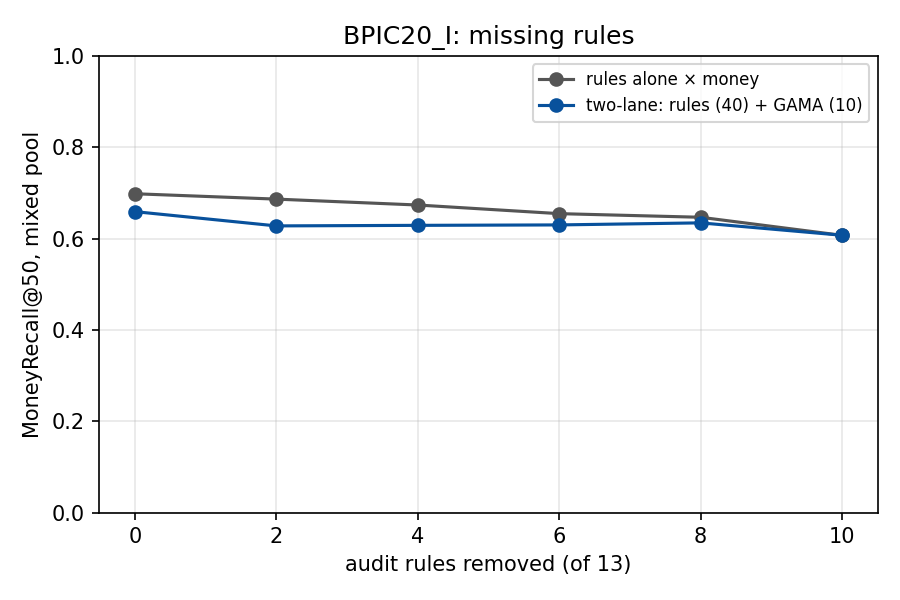

The file beside this chart, header and first rows:
seed, scenario, level, draw, system, MoneyRecall@50, costly_recall@50
707, covered, 0, 0, rules alone × money, 0.9991, 0.96
707, covered, 0, 0, two-lane: rules (40) + GAMA (10), 0.9991, 0.96
707, mixed, 0, 0, rules alone × money, 0.6352, 0.52
707, mixed, 0, 0, two-lane: rules (40) + GAMA (10), 0.5907, 0.48
707, covered, 2, 0, rules alone × money, 0.976, 0.84
707, covered, 2, 0, two-lane: rules (40) + GAMA (10), 0.976, 0.84
707, mixed, 2, 0, rules alone × money, 0.6132, 0.44
707, mixed, 2, 0, two-lane: rules (40) + GAMA (10), 0.5687, 0.4
707, covered, 2, 1, rules alone × money, 0.8934, 0.68
707, covered, 2, 1, two-lane: rules (40) + GAMA (10), 0.8934, 0.68
707, mixed, 2, 1, rules alone × money, 0.6083, 0.44
707, mixed, 2, 1, two-lane: rules (40) + GAMA (10), 0.6083, 0.44
707, covered, 2, 2, rules alone × money, 0.9312, 0.72
707, covered, 2, 2, two-lane: rules (40) + GAMA (10), 0.6644, 0.64
707, mixed, 2, 2, rules alone × money, 0.6145, 0.4
707, mixed, 2, 2, two-lane: rules (40) + GAMA (10), 0.4672, 0.36
707, covered, 2, 3, rules alone × money, 0.8723, 0.88
707, covered, 2, 3, two-lane: rules (40) + GAMA (10), 0.7225, 0.84
707, mixed, 2, 3, rules alone × money, 0.6228, 0.48
707, mixed, 2, 3, two-lane: rules (40) + GAMA (10), 0.4755, 0.44
707, covered, 2, 4, rules alone × money, 0.9991, 0.96
707, covered, 2, 4, two-lane: rules (40) + GAMA (10), 0.9991, 0.96
707, mixed, 2, 4, rules alone × money, 0.7802, 0.56
707, mixed, 2, 4, two-lane: rules (40) + GAMA (10), 0.5907, 0.48
707, covered, 2, 5, rules alone × money, 0.8723, 0.88
707, covered, 2, 5, two-lane: rules (40) + GAMA (10), 0.7225, 0.84
707, mixed, 2, 5, rules alone × money, 0.6228, 0.48
707, mixed, 2, 5, two-lane: rules (40) + GAMA (10), 0.4755, 0.44
707, covered, 2, 6, rules alone × money, 0.8934, 0.68
707, covered, 2, 6, two-lane: rules (40) + GAMA (10), 0.8934, 0.68
707, mixed, 2, 6, rules alone × money, 0.7533, 0.48
707, mixed, 2, 6, two-lane: rules (40) + GAMA (10), 0.7533, 0.48
707, covered, 2, 7, rules alone × money, 0.8723, 0.88
707, covered, 2, 7, two-lane: rules (40) + GAMA (10), 0.7225, 0.84
707, mixed, 2, 7, rules alone × money, 0.6228, 0.48
707, mixed, 2, 7, two-lane: rules (40) + GAMA (10), 0.4755, 0.44
707, covered, 2, 8, rules alone × money, 0.9436, 0.88
707, covered, 2, 8, two-lane: rules (40) + GAMA (10), 0.9064, 0.84
707, mixed, 2, 8, rules alone × money, 0.5934, 0.48
707, mixed, 2, 8, two-lane: rules (40) + GAMA (10), 0.5489, 0.44
707, covered, 2, 9, rules alone × money, 0.8492, 0.76
707, covered, 2, 9, two-lane: rules (40) + GAMA (10), 0.6994, 0.72
707, mixed, 2, 9, rules alone × money, 0.6008, 0.4
707, mixed, 2, 9, two-lane: rules (40) + GAMA (10), 0.4535, 0.36
707, covered, 4, 0, rules alone × money, 0.8168, 0.8
707, covered, 4, 0, two-lane: rules (40) + GAMA (10), 0.6299, 0.72
707, mixed, 4, 0, rules alone × money, 0.5811, 0.44
707, mixed, 4, 0, two-lane: rules (40) + GAMA (10), 0.4337, 0.4
707, covered, 4, 1, rules alone × money, 0.9893, 0.92
707, covered, 4, 1, two-lane: rules (40) + GAMA (10), 0.9893, 0.92
707, mixed, 4, 1, rules alone × money, 0.7678, 0.52
707, mixed, 4, 1, two-lane: rules (40) + GAMA (10), 0.7678, 0.52
707, covered, 4, 2, rules alone × money, 0.941, 0.76
707, covered, 4, 2, two-lane: rules (40) + GAMA (10), 0.9001, 0.72
707, mixed, 4, 2, rules alone × money, 0.6269, 0.44
707, mixed, 4, 2, two-lane: rules (40) + GAMA (10), 0.5824, 0.4
707, covered, 4, 3, rules alone × money, 0.8702, 0.56
707, covered, 4, 3, two-lane: rules (40) + GAMA (10), 0.8702, 0.56
707, mixed, 4, 3, rules alone × money, 0.5863, 0.36
707, mixed, 4, 3, two-lane: rules (40) + GAMA (10), 0.5863, 0.36
... 552 more rows
